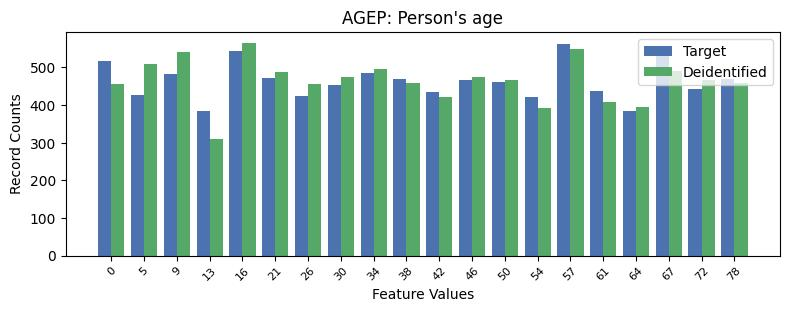

Source data for this figure (header and first rows):
, AGEP, count_target, count_deidentified
0, 14, 562, 548
1, 4, 544, 566
2, 17, 536, 490
3, 0, 516, 456
4, 8, 484, 495
5, 2, 483, 540
6, 5, 471, 488
7, 9, 470, 460
8, 19, 470, 458
9, 11, 468, 474
10, 12, 462, 466
11, 7, 453, 474
12, 18, 443, 467
13, 15, 437, 408
14, 10, 436, 422
15, 1, 426, 509
16, 6, 425, 456
17, 13, 421, 392
18, 3, 385, 311
19, 16, 384, 396
